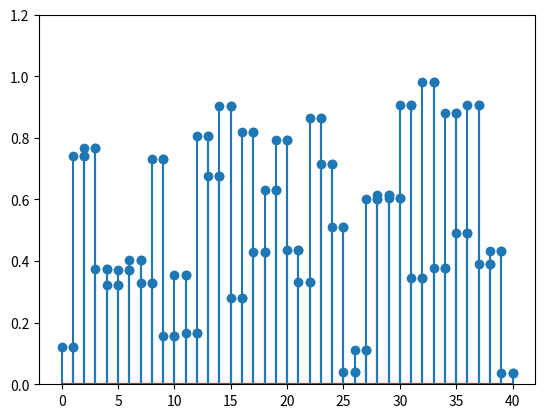

The matplotlib source for this figure:
# library
import matplotlib.pyplot as plt
import numpy as np
import sys

#aqui se busca cual es el grupo


# create data
x=range(1,41)
values=np.random.uniform(size=40)
 
# stem function: first way
plt.stem(x, values)
plt.ylim(0, 1.2)
plt.show()
 
# stem function: If no X provided, a sequence of numbers is created by python:
plt.stem(values)
#plt.show()
 
# stem function: second way
(markerline, stemlines, baseline) = plt.stem(x, values)
plt.setp(baseline, visible=False)
#plt.show()